The GitHub repository TadiKev/tobacco-leaf-tooling contains a labelled image folder "tobacco_processed" with 3 categories: alternaria, cercospora, healthy. Examples follow, each with its label.

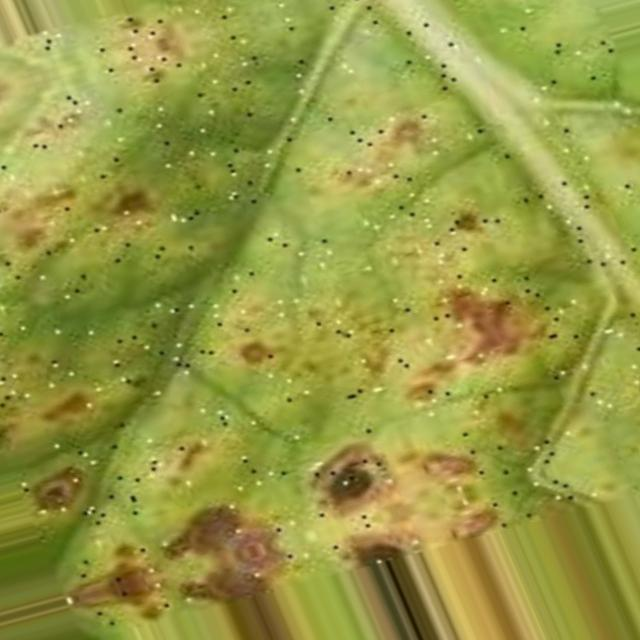
Label: alternaria

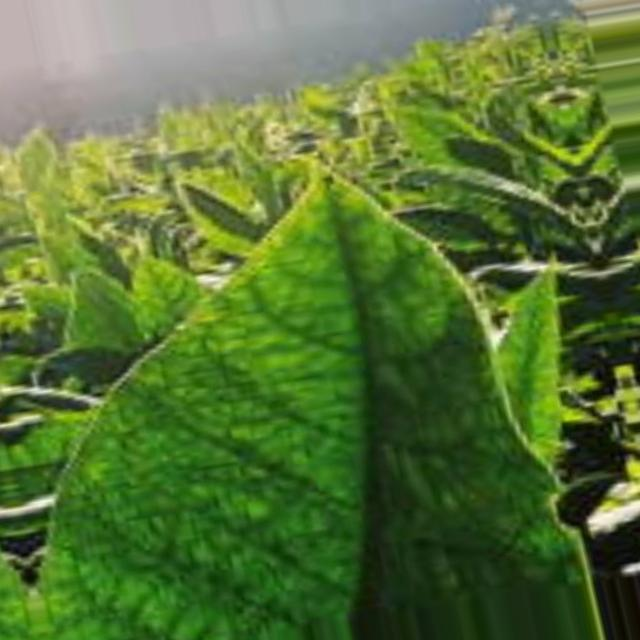
Label: healthy

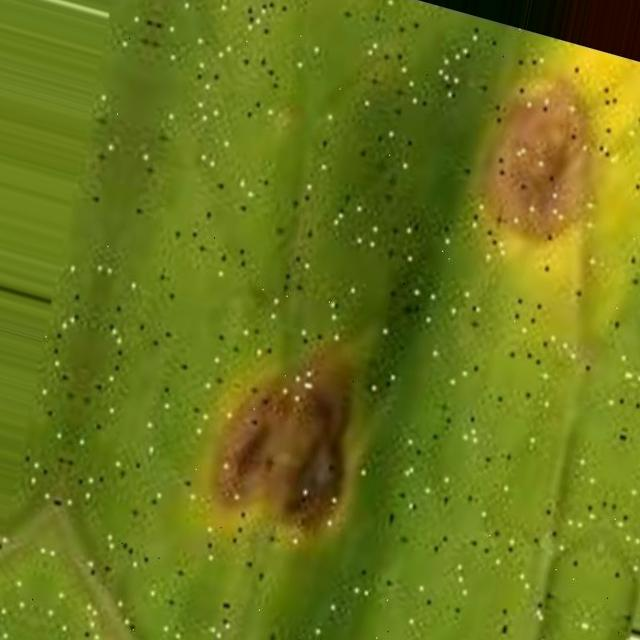
Label: cercospora

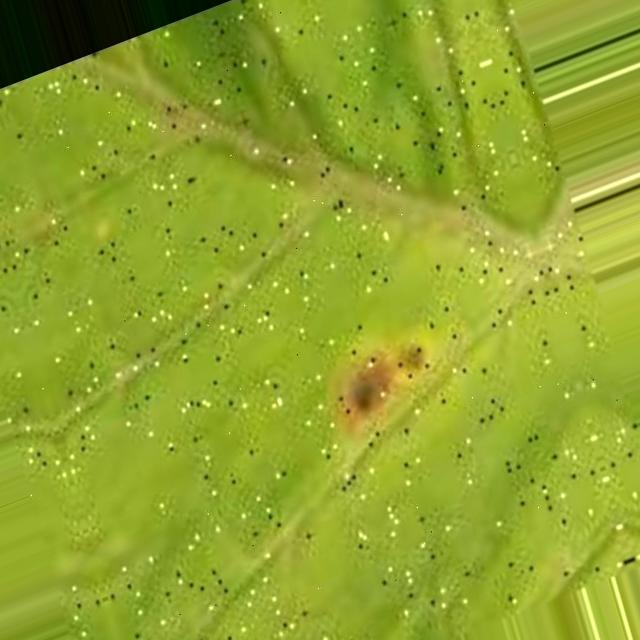
Label: cercospora

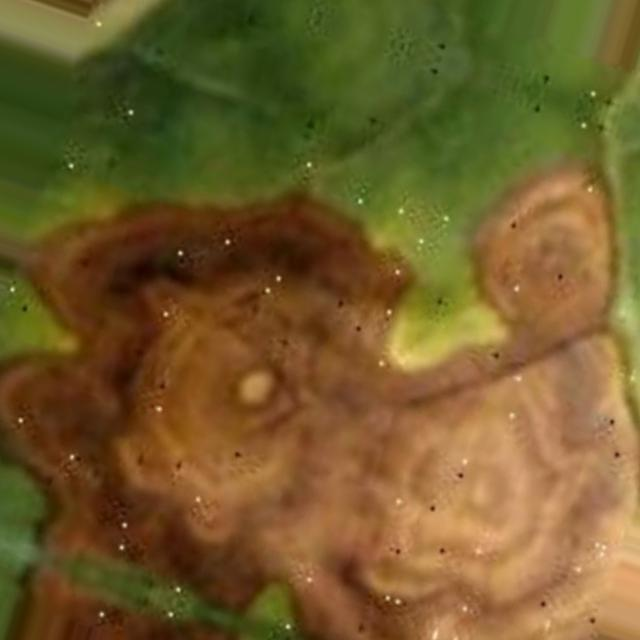
Label: alternaria

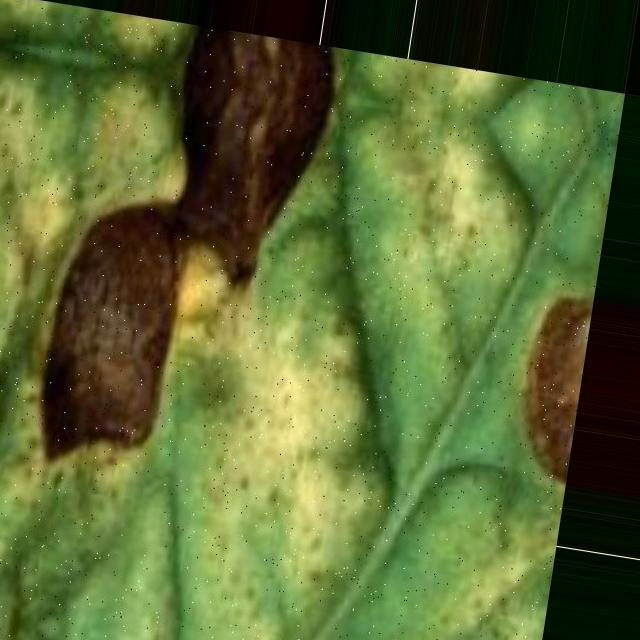
Label: alternaria
